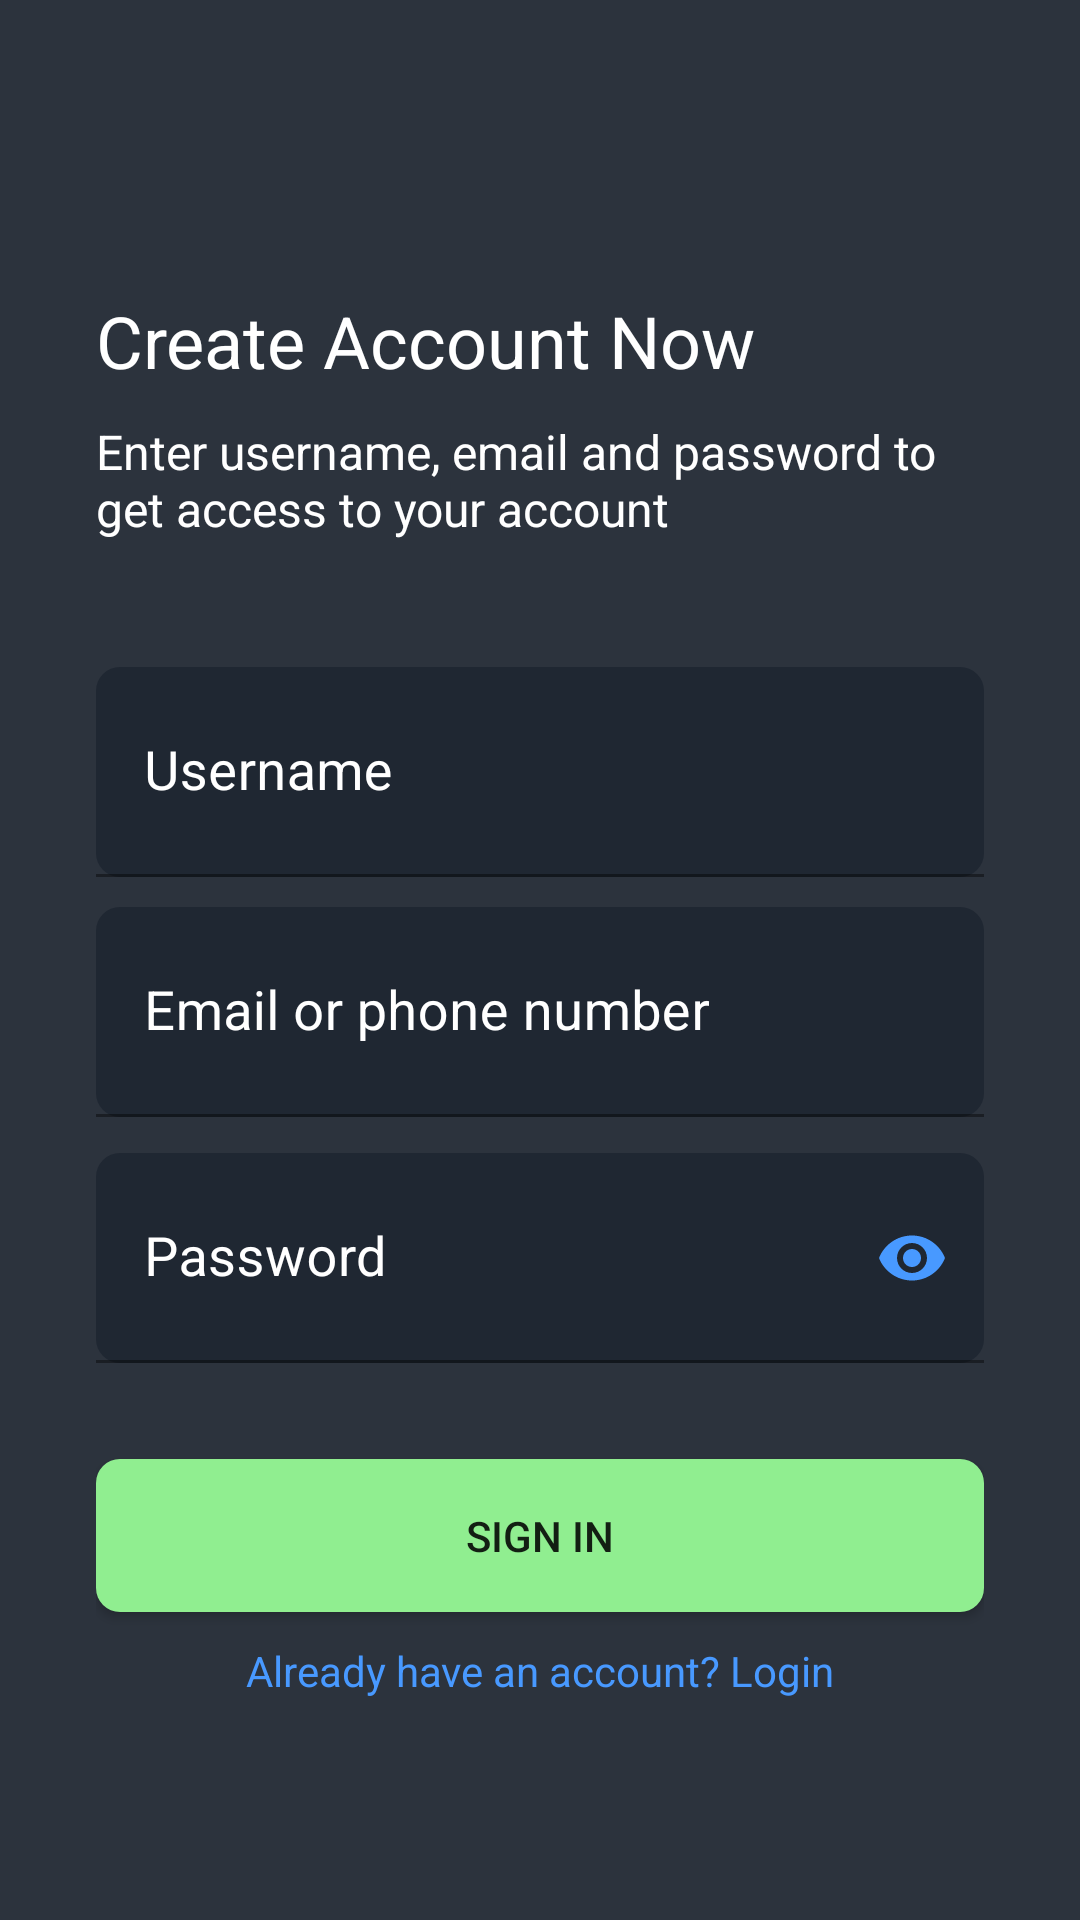

Reconstruct the res/layout file that produces this screen, plus the resources it refers to.
<!-- AndroidManifest.xml: application theme Theme.ExpenseManager -->
<!-- res/layout/activity_sign_in.xml -->
<?xml version="1.0" encoding="utf-8"?>
<androidx.constraintlayout.widget.ConstraintLayout xmlns:android="http://schemas.android.com/apk/res/android"
    xmlns:app="http://schemas.android.com/apk/res-auto"
    xmlns:tools="http://schemas.android.com/tools"
    android:layout_width="match_parent"
    android:layout_height="match_parent"
    android:background="#2c333d"
    tools:context=".SignInActivity">

    <ProgressBar
        android:id="@+id/progressbar"
        android:layout_width="wrap_content"
        android:layout_height="wrap_content"
        app:layout_constraintEnd_toEndOf="parent"
        android:layout_marginTop="32dp"
        app:layout_constraintHorizontal_bias="0.5"
        android:visibility="gone"
        app:layout_constraintStart_toStartOf="parent"
        app:layout_constraintTop_toTopOf="parent" />

    <LinearLayout
        android:layout_width="match_parent"
        android:layout_height="600dp"
        android:layout_margin="32dp"
        android:gravity="center"
        android:orientation="vertical"
        app:layout_constraintEnd_toEndOf="parent"
        app:layout_constraintStart_toStartOf="parent"
        app:layout_constraintTop_toTopOf="parent">

        <TextView
            android:id="@+id/textView"
            style="@style/TextAppearance.AppCompat.Headline"
            android:layout_width="match_parent"
            android:layout_height="wrap_content"
            android:text="@string/create_account_now"
            android:textColor="@color/white" />

        <TextView
            android:id="@+id/textView2"
            style="@style/TextAppearance.AppCompat.Subhead"
            android:layout_width="match_parent"
            android:layout_height="wrap_content"
            android:layout_marginTop="10dp"
            android:text="@string/enter_username_email_and_password_to_get_access_to_your_account"
            android:textColor="@color/white" />

        <com.google.android.material.textfield.TextInputLayout
            android:layout_width="match_parent"
            android:layout_height="wrap_content"
            android:layout_marginTop="32dp"
            android:hint="@string/username"
            android:textColorHint="@color/white"
            app:hintTextColor="@color/white">

            <com.google.android.material.textfield.TextInputEditText
                android:id="@+id/etUsername"
                style="@style/ThemeOverlay.Material3.TextInputEditText.OutlinedBox"
                android:layout_width="match_parent"
                android:layout_height="70dp"
                android:layout_marginTop="10dp"
                android:background="@drawable/text_bg"
                android:padding="20dp"
                android:textColor="@color/white"
                android:textSize="18sp" />


        </com.google.android.material.textfield.TextInputLayout>

        <com.google.android.material.textfield.TextInputLayout
            android:layout_width="match_parent"
            android:layout_height="wrap_content"
            android:hint="@string/email_or_phone_number"
            android:textColorHint="@color/white"
            app:hintTextColor="@color/white">

            <com.google.android.material.textfield.TextInputEditText
                android:id="@+id/etEmail"
                style="@style/ThemeOverlay.Material3.TextInputEditText.OutlinedBox"
                android:layout_width="match_parent"
                android:layout_height="70dp"
                android:layout_marginTop="10dp"
                android:background="@drawable/text_bg"
                android:inputType="textEmailAddress"
                android:maxLines="1"
                android:padding="20dp"
                android:textColor="@color/white"
                android:textSize="18sp" />


        </com.google.android.material.textfield.TextInputLayout>

        <com.google.android.material.textfield.TextInputLayout
            android:layout_width="match_parent"
            android:layout_height="wrap_content"
            android:hint="@string/password"
            android:textColorHint="@color/white"
            app:endIconMode="password_toggle"
            app:endIconTint="#4899ff"
            app:hintTextColor="@color/white">

            <com.google.android.material.textfield.TextInputEditText
                android:id="@+id/etPassword"
                style="@style/ThemeOverlay.Material3.TextInputEditText.OutlinedBox"
                android:layout_width="match_parent"
                android:layout_height="70dp"
                android:layout_marginTop="12dp"
                android:background="@drawable/text_bg"
                android:inputType="textPassword"
                android:maxLines="1"
                android:padding="20dp"
                android:textColor="@color/white"
                android:textSize="18sp" />
        </com.google.android.material.textfield.TextInputLayout>


        <androidx.appcompat.widget.AppCompatButton
            android:id="@+id/btnsignin"
            style="@style/ThemeOverlay.Material3.AutoCompleteTextView.FilledBox"
            android:layout_width="match_parent"
            android:layout_height="wrap_content"
            android:layout_marginTop="32dp"
            android:background="@drawable/btn_bg"
            android:padding="16dp"
            android:text="@string/sign_in" />

        <TextView
            android:id="@+id/btnLogin"
            android:layout_width="match_parent"
            android:layout_height="wrap_content"
            android:layout_marginTop="10dp"
            android:text="@string/already_have_an_account_login"
            android:textAlignment="center"
            android:textColor="#4899ff" />

    </LinearLayout>

</androidx.constraintlayout.widget.ConstraintLayout>
<!-- resources referenced by this layout -->
<resources>
  <color name="white">#FFFFFFFF</color>
  <!-- drawable btn_bg (drawable) -->
  <?xml version="1.0" encoding="utf-8"?>
  <shape xmlns:android="http://schemas.android.com/apk/res/android"
      android:shape="rectangle">
      <solid android:color="#90EE90"/>
      <corners android:radius="8dp"/>
      <size android:height="8dp"/>
  
  </shape>
  <!-- drawable text_bg (drawable) -->
  <?xml version="1.0" encoding="utf-8"?>
  <shape xmlns:android="http://schemas.android.com/apk/res/android"
      android:shape="rectangle">
  
      <solid android:color="#1f2732"/>
      <corners android:radius="8dp"/>
      <size android:height="16dp"/>
  
  </shape>
  <string name="already_have_an_account_login">Already have an account? Login</string>
  <string name="create_account_now">Create Account Now</string>
  <string name="email_or_phone_number">Email or phone number</string>
  <string name="enter_username_email_and_password_to_get_access_to_your_account">Enter username, email and password to get access to your account</string>
  <string name="password">Password</string>
  <string name="sign_in">Sign in</string>
  <string name="username">Username</string>
  <style name="Theme.ExpenseManager" parent="Theme.MaterialComponents.DayNight.NoActionBar">
          
          <item name="colorPrimary">@color/purple_500</item>
          <item name="colorPrimaryVariant">@color/white</item>
          <item name="colorOnPrimary">@color/white</item>
          
          <item name="colorSecondary">@color/teal_200</item>
          <item name="colorSecondaryVariant">@color/teal_700</item>
          <item name="colorOnSecondary">@color/black</item>
          
          <item name="android:statusBarColor">?attr/colorPrimaryVariant</item>
          
      </style>
  <color name="purple_500">#FF6200EE</color>
  <color name="teal_200">#FF03DAC5</color>
  <color name="teal_700">#FF018786</color>
  <color name="black">#FF000000</color>
</resources>
